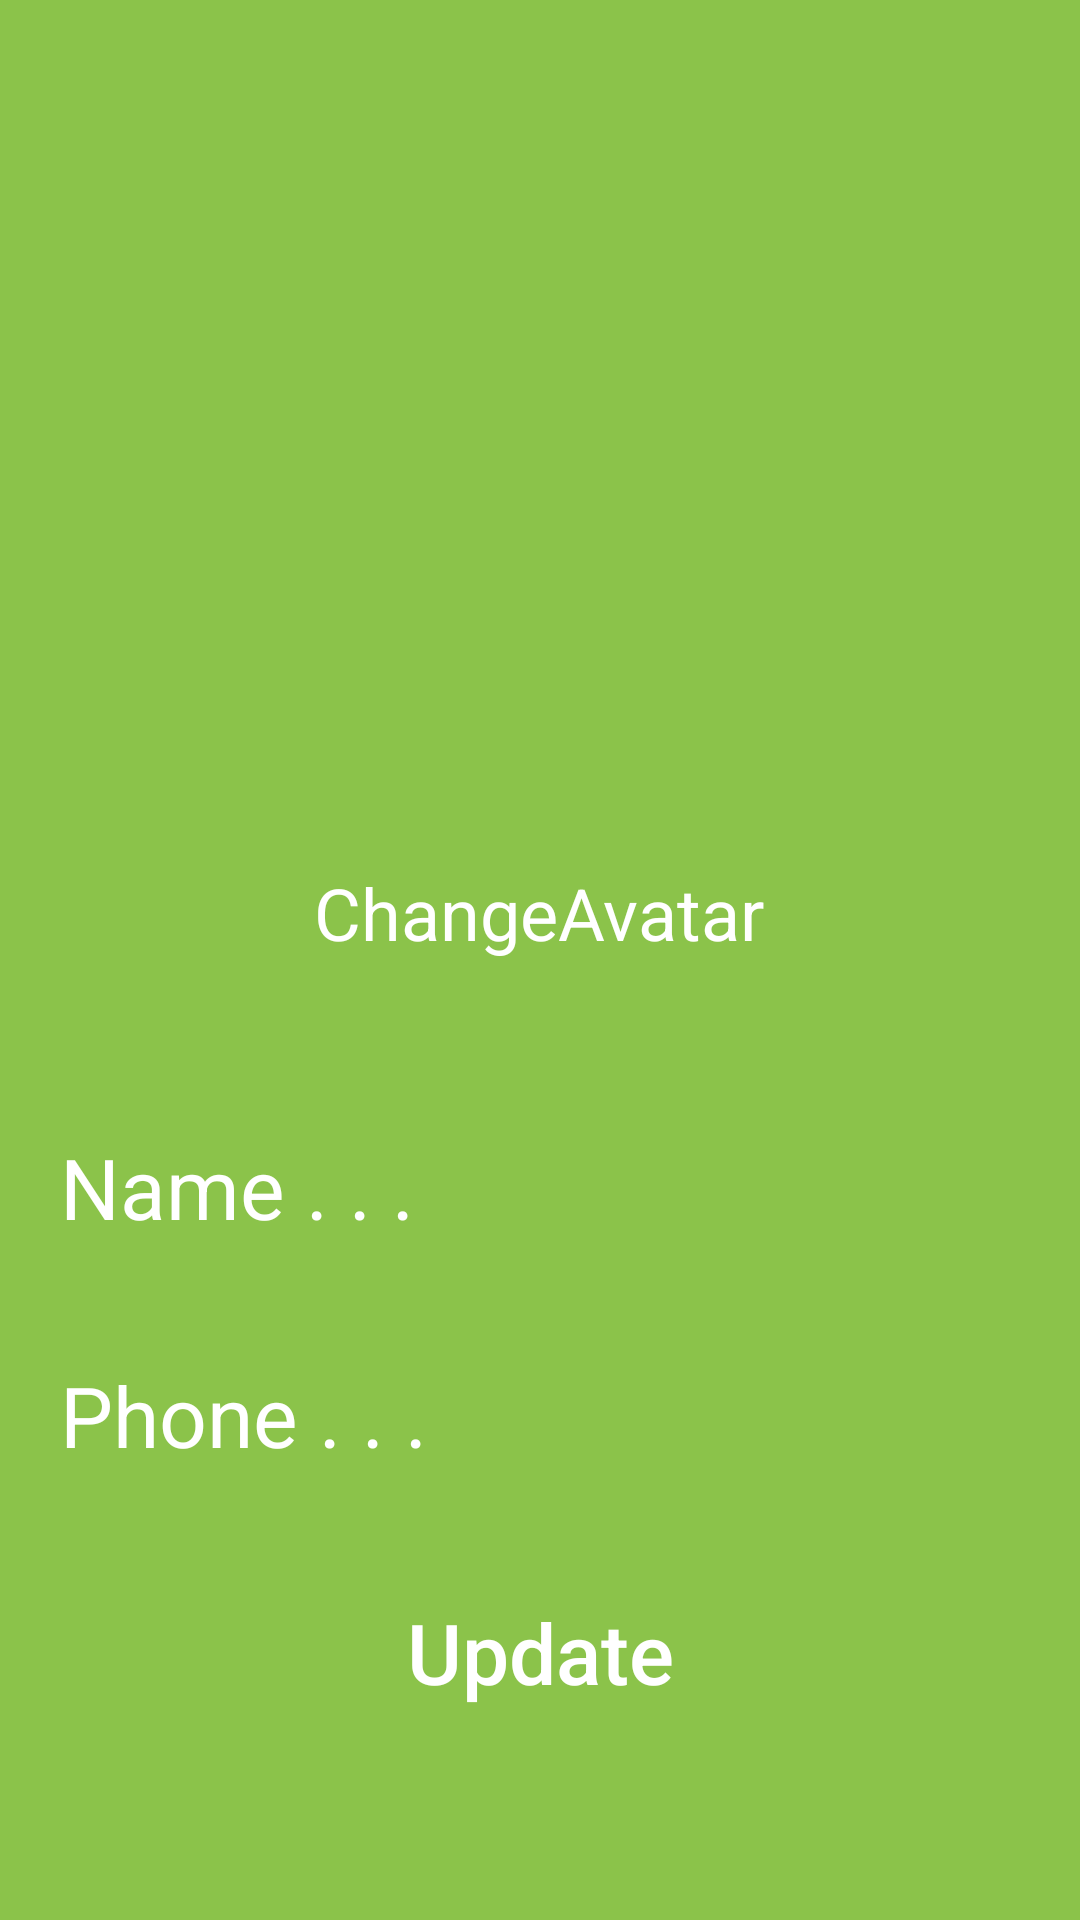

Reconstruct the res/layout file that produces this screen, plus the resources it refers to.
<!-- AndroidManifest.xml: application theme Theme.Design.NoActionBar -->
<!-- res/layout/fragment_setting.xml -->
<?xml version="1.0" encoding="utf-8"?>
<androidx.constraintlayout.widget.ConstraintLayout xmlns:android="http://schemas.android.com/apk/res/android"
    xmlns:app="http://schemas.android.com/apk/res-auto"
    xmlns:tools="http://schemas.android.com/tools"
    android:layout_width="match_parent"
    android:layout_height="match_parent"
    android:background="#8BC34A">

    <ImageView
        android:id="@+id/imageView2"
        android:layout_width="178dp"
        android:layout_height="178dp"

        android:background="@drawable/avatar"
        app:layout_constraintBottom_toBottomOf="parent"
        app:layout_constraintEnd_toEndOf="parent"
        app:layout_constraintHorizontal_bias="0.497"
        app:layout_constraintStart_toStartOf="parent"
        app:layout_constraintTop_toTopOf="parent"
        app:layout_constraintVertical_bias="0.157" />

    <TextView
        android:id="@+id/change_avt"
        android:layout_width="wrap_content"
        android:layout_height="wrap_content"
        android:text="ChangeAvatar"
        android:textColor="@color/white"
        android:textSize="24dp"
        app:layout_constraintBottom_toBottomOf="parent"
        app:layout_constraintEnd_toEndOf="parent"
        app:layout_constraintHorizontal_bias="0.498"
        app:layout_constraintStart_toStartOf="parent"
        app:layout_constraintTop_toBottomOf="@+id/imageView2"
        app:layout_constraintVertical_bias="0.105" />

    <EditText
        android:id="@+id/edtchangeName"
        android:layout_width="340dp"
        android:layout_height="55dp"
        android:background="@drawable/bg_edt"
        android:hint="Name . . ."
        android:paddingLeft="10dp"
        android:textColor="@color/white"
        android:textColorHint="@color/white"
        android:textSize="28dp"
        app:layout_constraintBottom_toBottomOf="parent"
        app:layout_constraintEnd_toEndOf="parent"
        app:layout_constraintHorizontal_bias="0.492"
        app:layout_constraintStart_toStartOf="parent"
        app:layout_constraintTop_toBottomOf="@+id/change_avt"
        app:layout_constraintVertical_bias="0.181" />

    <EditText
        android:id="@+id/changePhone"
        android:layout_width="340dp"
        android:layout_height="55dp"
        android:background="@drawable/bg_edt"
        android:hint="Phone . . ."
        android:paddingLeft="10dp"
        android:textColor="@color/white"
        android:textColorHint="@color/white"
        android:textSize="28dp"
        app:layout_constraintBottom_toBottomOf="parent"
        app:layout_constraintEnd_toEndOf="parent"
        app:layout_constraintHorizontal_bias="0.492"
        app:layout_constraintStart_toStartOf="parent"
        app:layout_constraintTop_toBottomOf="@+id/edtchangeName"
        app:layout_constraintVertical_bias="0.13" />

    <Button
        android:layout_width="350dp"
        android:layout_height="55dp"
        android:background="@drawable/bg_edt"
        android:text="Update"
        android:textAllCaps="false"
        android:textSize="28dp"
        app:layout_constraintBottom_toBottomOf="parent"
        app:layout_constraintEnd_toEndOf="parent"
        app:layout_constraintHorizontal_bias="0.491"
        app:layout_constraintStart_toStartOf="parent"
        app:layout_constraintTop_toBottomOf="@+id/changePhone"
        app:layout_constraintVertical_bias="0.281" />


</androidx.constraintlayout.widget.ConstraintLayout>
<!-- resources referenced by this layout -->
<resources>

  <!-- not gathered from this repository: default colours our renderer supplied (Android Studio template values) -->
  <color name="white">#FFFFFFFF</color>
</resources>
